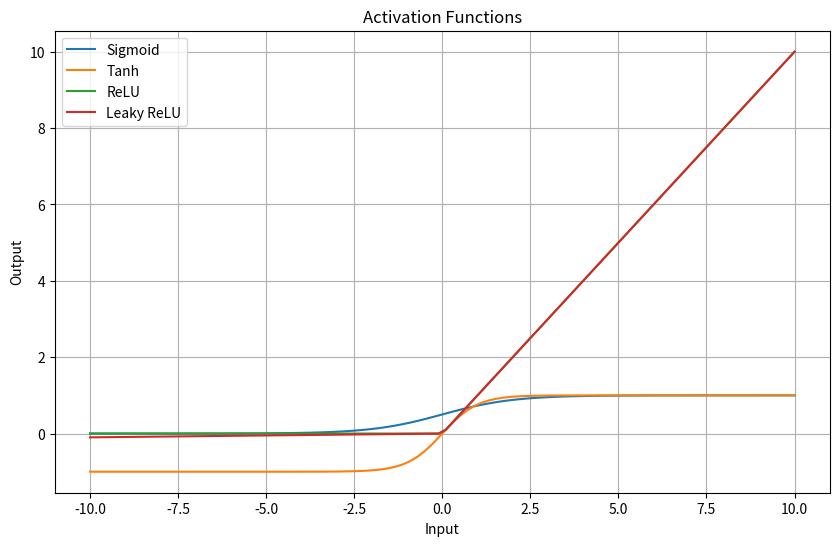

Python code for this plot:
# Experiment 8
# Activation Functions

import numpy as np
import matplotlib.pyplot as plt

def sigmoid(x):
    return 1 / (1 + np.exp(-x))

def tanh(x):
    return np.tanh(x)

def relu(x):
    return np.maximum(0, x)

def leaky_relu(x):
    return np.where(x > 0, x, 0.01 * x)

x_values = np.linspace(-10, 10, 100)

plt.figure(figsize=(10, 6))

plt.plot(x_values, sigmoid(x_values), label="Sigmoid")
plt.plot(x_values, tanh(x_values), label="Tanh")
plt.plot(x_values, relu(x_values), label="ReLU")
plt.plot(x_values, leaky_relu(x_values), label="Leaky ReLU")

plt.title("Activation Functions")
plt.xlabel("Input")
plt.ylabel("Output")
plt.legend()
plt.grid(True)

plt.show()

print("Activation functions plotted successfully.")
